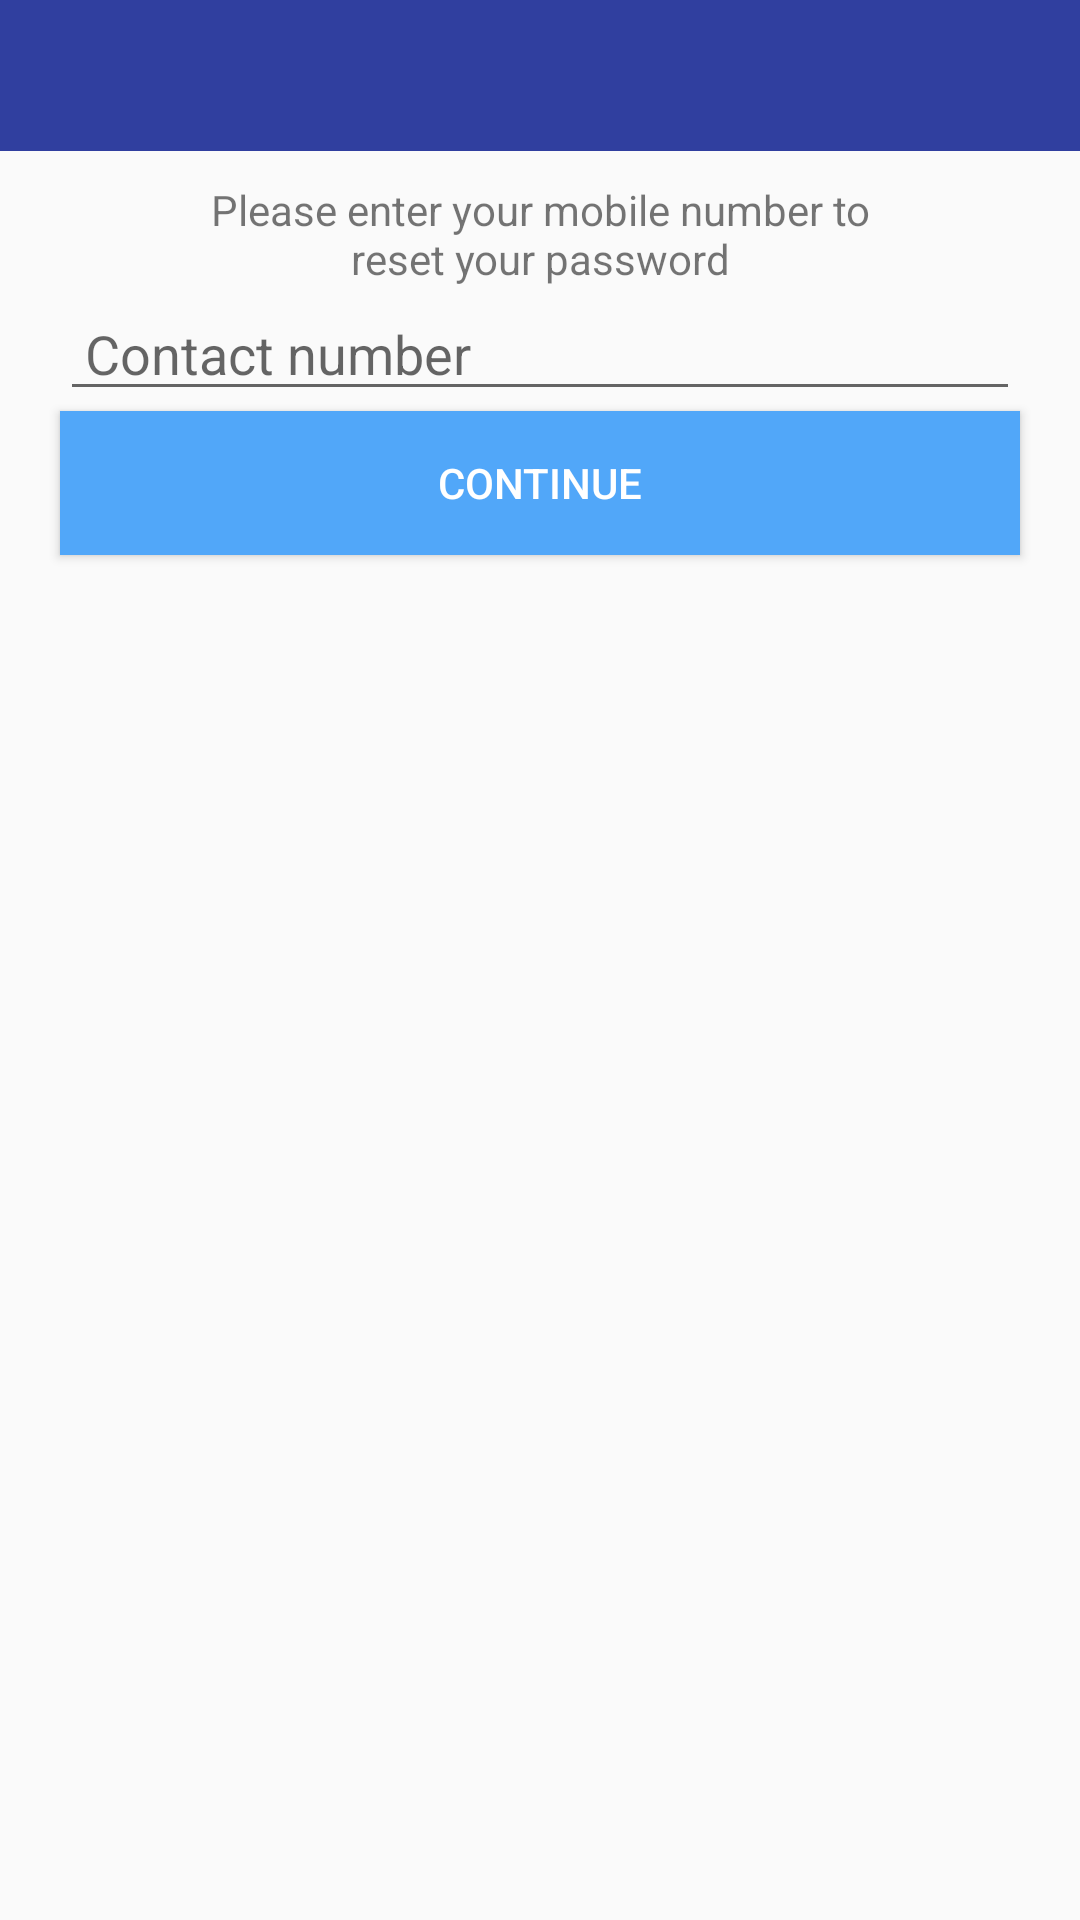

Reconstruct the res/layout file that produces this screen, plus the resources it refers to.
<!-- AndroidManifest.xml: application theme AppTheme -->
<!-- res/layout/activity_forgot_password.xml -->
<?xml version="1.0" encoding="utf-8"?>
<LinearLayout xmlns:android="http://schemas.android.com/apk/res/android"
    xmlns:app="http://schemas.android.com/apk/res-auto"
    xmlns:tools="http://schemas.android.com/tools"
    style="@style/match_parent"
    android:orientation="vertical"
    android:weightSum="1"
    tools:context="com.example.android.emax.ForgotPasswordActivity">

    <include layout="@layout/customlayout"></include>


    <TextView
        android:id="@+id/textView"
        style="@style/match_wrap"
        android:layout_marginLeft="@dimen/largest"
        android:layout_marginRight="@dimen/largest"
        android:gravity="center"
        android:paddingTop="@dimen/small"
        android:text="@string/forgotpassword" />

    <EditText
        style="@style/match_wrap"
        android:layout_marginEnd="@dimen/large"
        android:layout_marginStart="@dimen/large"
        android:drawableLeft="@drawable/icon_contact"
        android:hint=" Contact number" />

    <Button
        style="@style/match_wrap"
        android:layout_marginEnd="@dimen/large"
        android:layout_marginStart="@dimen/large"
        android:background="@color/blue"
        android:text="Continue"
        android:textColor="@color/white" />
</LinearLayout>
<!-- res/layout/customlayout.xml (included above) -->
<?xml version="1.0" encoding="utf-8"?>
<LinearLayout xmlns:android="http://schemas.android.com/apk/res/android"
    style="@style/match_wrap"
    android:background="@color/colorPrimaryDark"
    android:orientation="horizontal">

    <ImageView
        android:id="@+id/imageViewCustom"
        style="@style/wrap_content"
        android:src="@drawable/back_button" />

    <TextView
        android:id="@+id/tv_custom"
        style="@style/match_wrap"
        android:layout_marginRight="@dimen/xxlarge"
        android:gravity="center"
        android:paddingBottom="@dimen/small"
        android:text=""
        android:textColor="@color/white"
        android:textSize="@dimen/xxlarge_text" />
</LinearLayout>
<!-- resources referenced by this layout -->
<resources>
  <color name="blue">#51a7f9</color>
  <color name="colorPrimaryDark">#303F9F</color>
  <color name="white">#fff</color>
  <dimen name="large">20dp</dimen>
  <dimen name="largest">60dp</dimen>
  <dimen name="small">10dp</dimen>
  <dimen name="xxlarge">40dp</dimen>
  <dimen name="xxlarge_text">30sp</dimen>
  <string name="forgotpassword">Please enter your mobile number to reset your password</string>
  <style name="match_parent">
          <item name="android:layout_width">match_parent</item>
          <item name="android:layout_height">match_parent</item>
      </style>
  <style name="match_wrap">
          <item name="android:layout_width">match_parent</item>
          <item name="android:layout_height">wrap_content</item>
      </style>
  <style name="wrap_content">
          <item name="android:layout_width">wrap_content</item>
          <item name="android:layout_height">wrap_content</item>
      </style>
  <style name="AppTheme" parent="Theme.AppCompat.Light.NoActionBar">
          
          <item name="colorPrimary">@color/colorPrimary</item>
          <item name="colorPrimaryDark">@color/colorPrimaryDark</item>
          <item name="colorAccent">@color/colorAccent</item>
      </style>
  <color name="colorPrimary">#3F51B5</color>
  <color name="colorAccent">#FF4081</color>
</resources>
